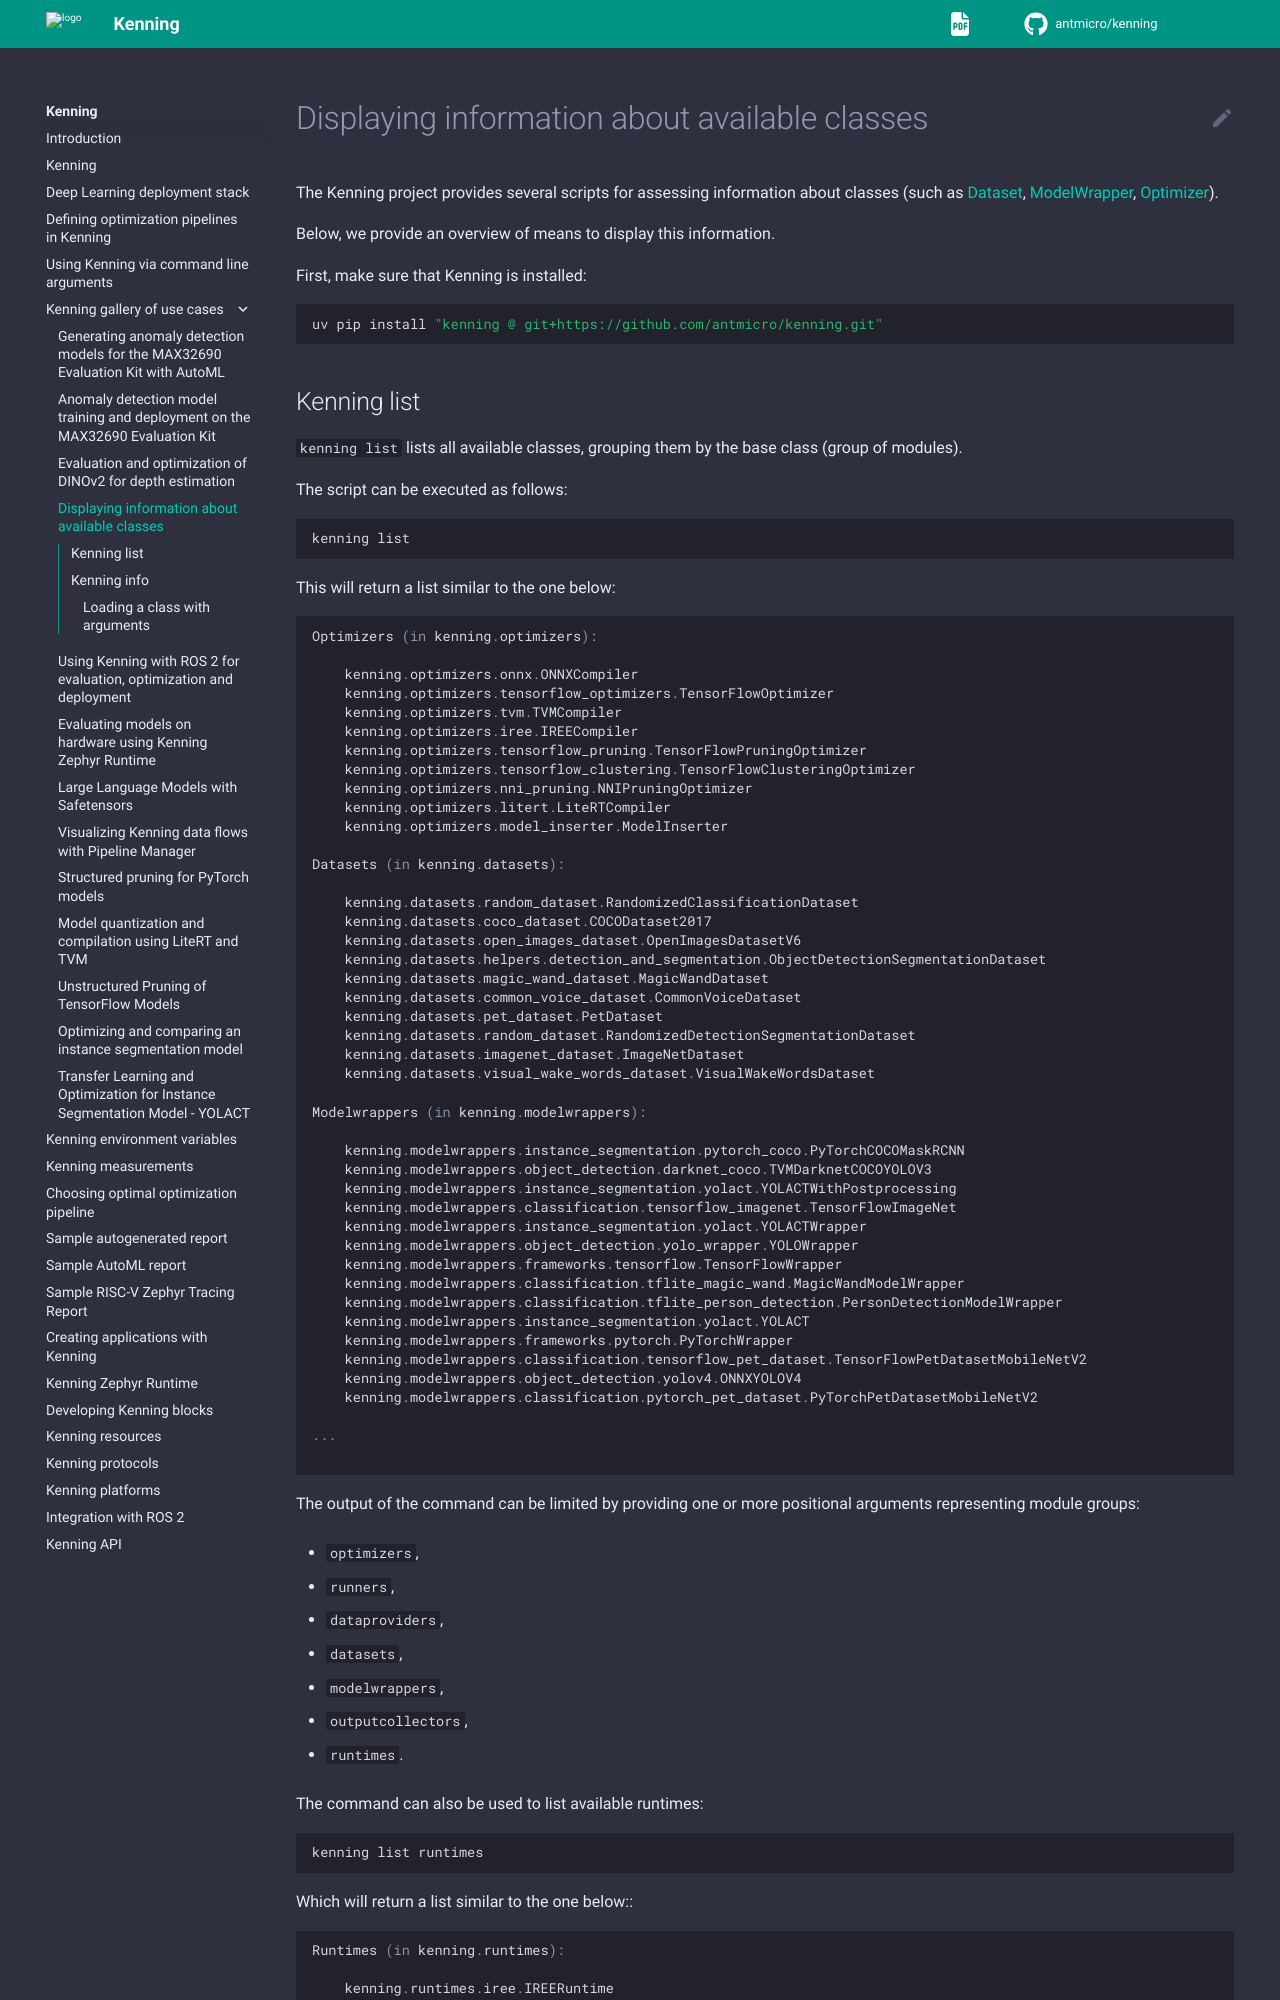

repository: antmicro/kenning · page: gallery/displaying-information-example.html · generator: sphinx

# Displaying information about available classes

The Kenning project provides several scripts for assessing information about classes (such as [](dataset-api), [](modelwrapper-api), [](optimizer-api)).

Below, we provide an overview of means to display this information.

First, make sure that Kenning is installed:
```bash
uv pip install "kenning @ git+https://github.com/antmicro/kenning.git"
```
